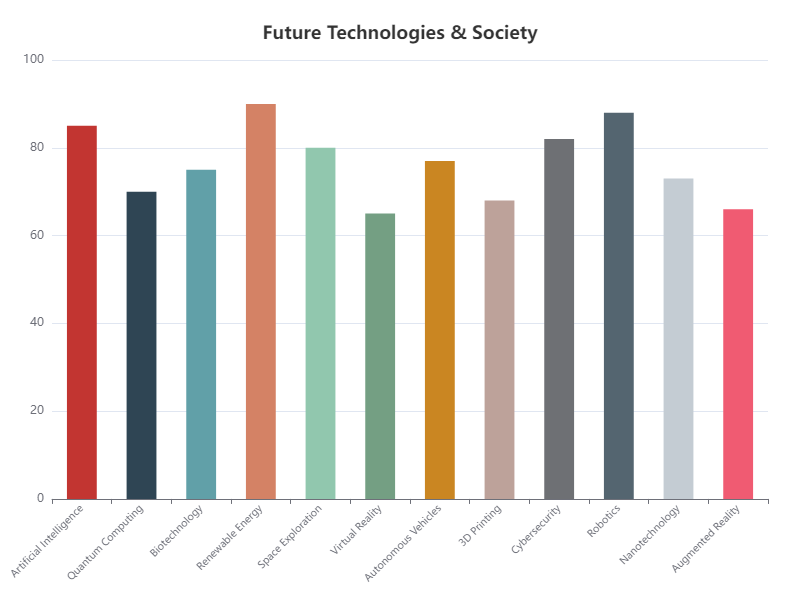

The data file committed next to this chart (first rows):
Category, Value
Artificial Intelligence, 85
Quantum Computing, 70
Biotechnology, 75
Renewable Energy, 90
Space Exploration, 80
Virtual Reality, 65
Autonomous Vehicles, 77
3D Printing, 68
Cybersecurity, 82
Robotics, 88
Nanotechnology, 73
Augmented Reality, 66
